Run: headless pygame with SDL's dummy video driver; simulated clock (each Clock.tick advances the game by its frame time, no real sleeping); random seed 0; keys injected as events and as key.get_pressed() state; no mouse input.
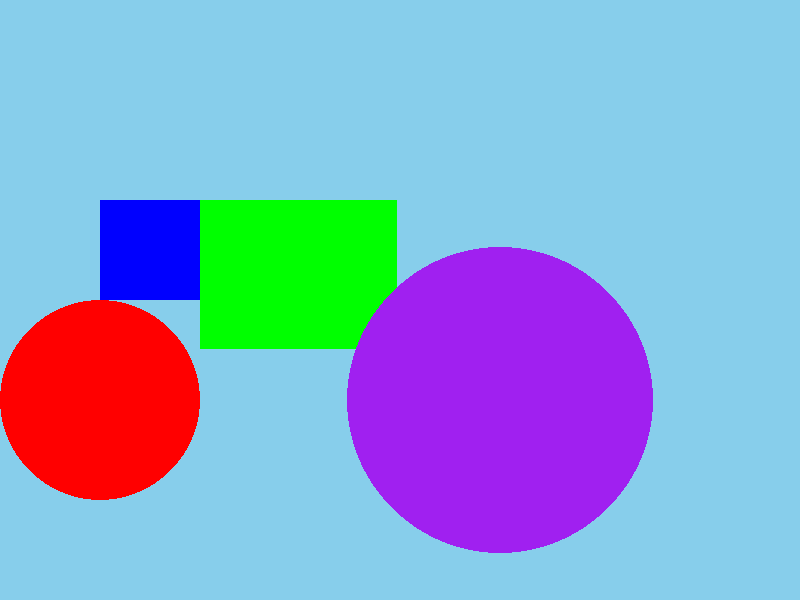
Frame 1 of 4 · flips 1–60 · no input
Frame 2 of 4 · flips 61–180 · tapped SPACE, RETURN · held RIGHT (→), D · screen unchanged from frame 1, image omitted
Frame 3 of 4 · flips 181–300 · held DOWN (↓), S · screen unchanged from frame 2, image omitted
Frame 4 of 4 · flips 301–420 · held LEFT (←), A, UP (↑), W · screen unchanged from frame 3, image omitted

The pygame program that drew these frames:

import pygame, random

WIDTH = 800
HEIGHT = 600

screen = pygame.display.set_mode((WIDTH, HEIGHT))

class rectangle():

    def __init__(self, length, width, posx, posy, colour):
        self.length = length
        self.width = width
        self.x = posx
        self.y = posy
        self.color = colour
    
    def Draw(self):
        pygame.draw.rect(screen, self.color, (self.x, self.y, self.width, self.length))

class circle():

    def __init__(self, radius, posx, posy, colour):
        self.r = radius
        self.x = posx
        self.y = posy
        self.color = colour
    
    def Draw(self):
        pygame.draw.circle(screen, self.color, (self.x, self.y), self.r)

rect1 = rectangle(100,200,100,200,"blue")
rectran = rectangle(random.randint(100,200),random.randint(100,200),200,200,"green")
circ2 = circle(100, 100, 400, "red")
circran = circle(random.randint(100,200), 500, 400, "purple")

while True:
    for event in pygame.event.get():
        if event.type == pygame.QUIT:
            pygame.quit()
        
    screen.fill("sky blue")
    rect1.Draw()
    circ2.Draw()
    rectran.Draw()
    circran.Draw()
    pygame.display.update()
